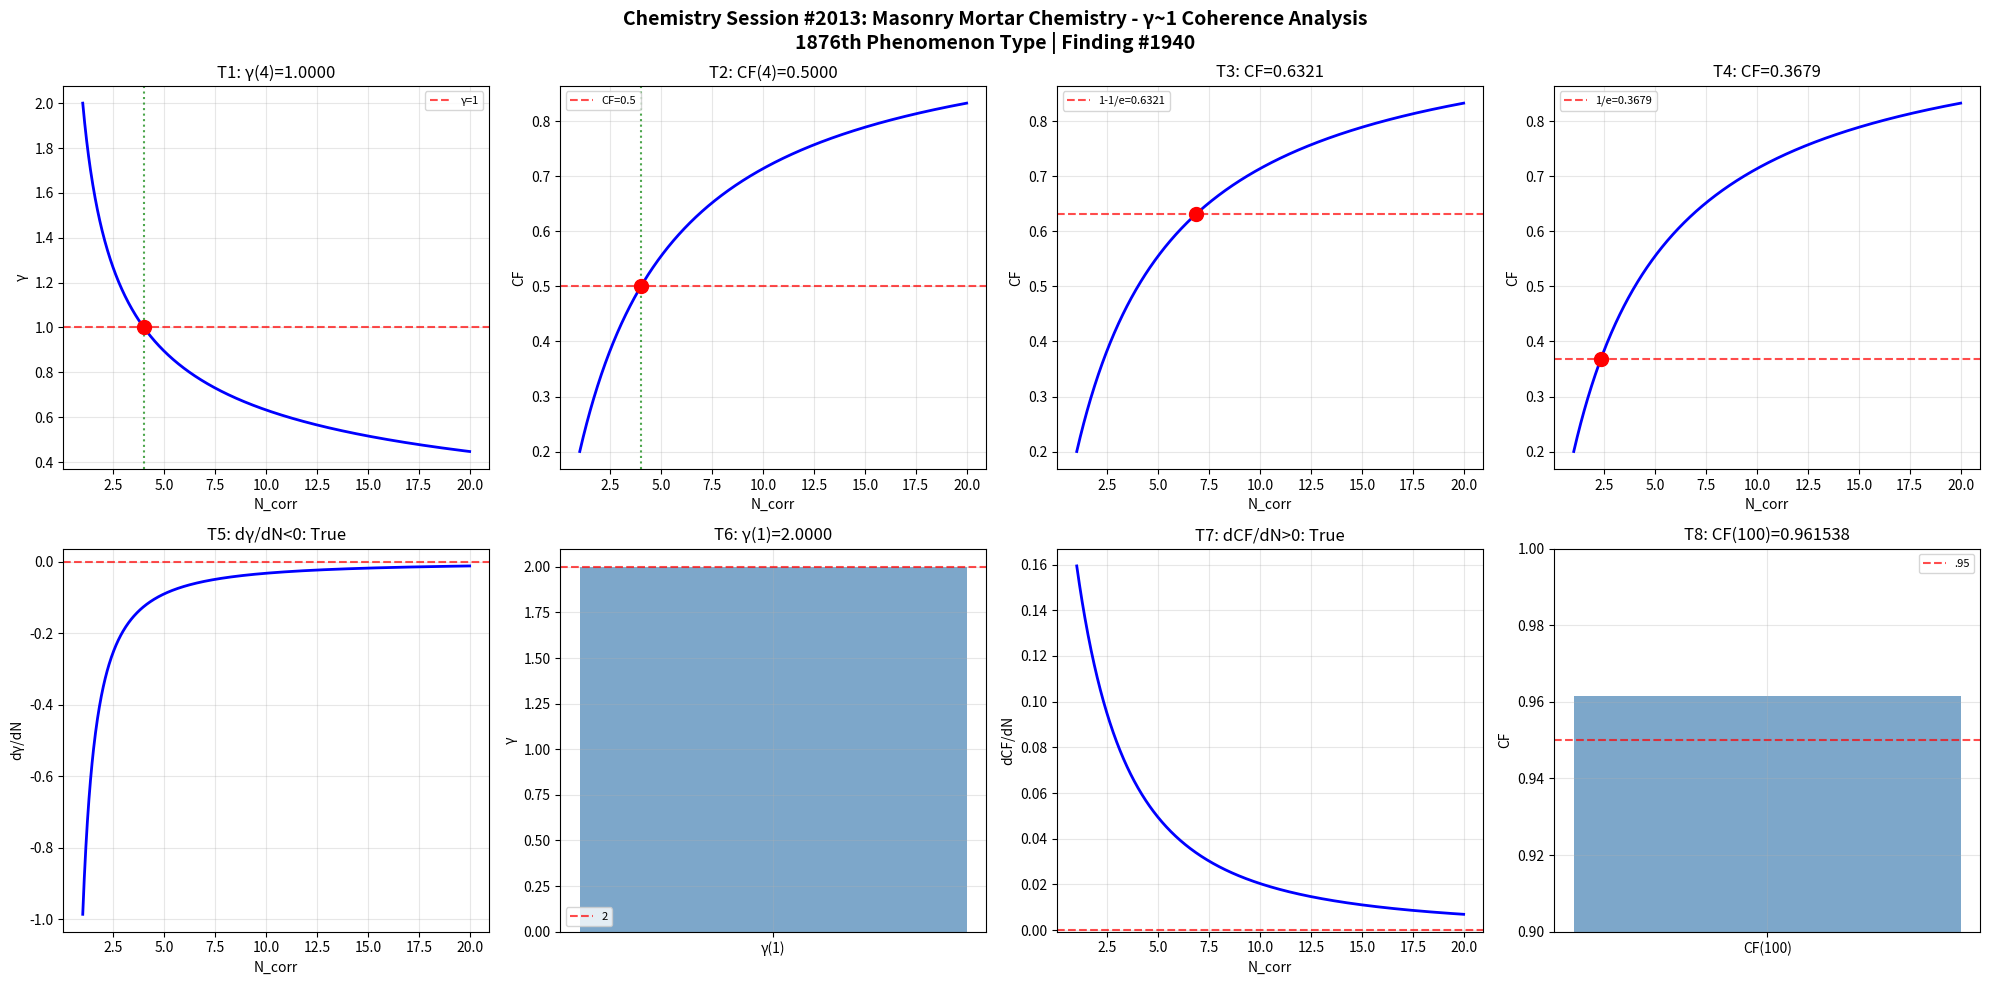

Write the Python code that produced this figure. (Note: this script raises an exception after producing the figure.)
import numpy as np
import matplotlib
matplotlib.use('Agg')
import matplotlib.pyplot as plt

def gamma(N_corr): return 2.0 / np.sqrt(N_corr)
def coherence_fraction(g): return 1.0 / (1.0 + g**2)

N = np.linspace(1, 20, 1000); g = gamma(N); cf = coherence_fraction(g)
fig, axes = plt.subplots(2, 4, figsize=(20, 10))
fig.suptitle('Chemistry Session #2013: Masonry Mortar Chemistry - γ~1 Coherence Analysis\n1876th Phenomenon Type | Finding #1940', fontsize=14, fontweight='bold')

ax=axes[0,0]; g4=gamma(4); ax.axhline(y=1,color='r',ls='--',alpha=.7,label='γ=1'); ax.plot(N,g,'b-',lw=2); ax.axvline(x=4,color='g',ls=':',alpha=.7); ax.plot(4,g4,'ro',ms=10); ax.set_xlabel('N_corr'); ax.set_ylabel('γ'); ax.set_title(f'T1: γ(4)={g4:.4f}'); ax.legend(fontsize=8); ax.grid(True,alpha=.3); t1=abs(g4-1)<1e-10
ax=axes[0,1]; c4=coherence_fraction(gamma(4)); ax.plot(N,cf,'b-',lw=2); ax.axhline(y=.5,color='r',ls='--',alpha=.7,label='CF=0.5'); ax.axvline(x=4,color='g',ls=':',alpha=.7); ax.plot(4,c4,'ro',ms=10); ax.set_xlabel('N_corr'); ax.set_ylabel('CF'); ax.set_title(f'T2: CF(4)={c4:.4f}'); ax.legend(fontsize=8); ax.grid(True,alpha=.3); t2=abs(c4-.5)<1e-10
ax=axes[0,2]; tc3=1-1/np.e; Nc3=4/(1/tc3-1); cc3=coherence_fraction(gamma(Nc3)); ax.plot(N,cf,'b-',lw=2); ax.axhline(y=tc3,color='r',ls='--',alpha=.7,label=f'1-1/e={tc3:.4f}'); ax.plot(Nc3,cc3,'ro',ms=10); ax.set_xlabel('N_corr'); ax.set_ylabel('CF'); ax.set_title(f'T3: CF={cc3:.4f}'); ax.legend(fontsize=8); ax.grid(True,alpha=.3); t3=abs(cc3-tc3)<1e-10
ax=axes[0,3]; tc4=1/np.e; Nc4=4/(1/tc4-1); cc4=coherence_fraction(gamma(Nc4)); ax.plot(N,cf,'b-',lw=2); ax.axhline(y=tc4,color='r',ls='--',alpha=.7,label=f'1/e={tc4:.4f}'); ax.plot(Nc4,cc4,'ro',ms=10); ax.set_xlabel('N_corr'); ax.set_ylabel('CF'); ax.set_title(f'T4: CF={cc4:.4f}'); ax.legend(fontsize=8); ax.grid(True,alpha=.3); t4=abs(cc4-tc4)<1e-10
ax=axes[1,0]; dg=np.diff(g)/np.diff(N); ax.plot(N[:-1],dg,'b-',lw=2); ax.axhline(y=0,color='r',ls='--',alpha=.7); ax.set_xlabel('N_corr'); ax.set_ylabel('dγ/dN'); ax.set_title(f'T5: dγ/dN<0: {np.all(dg<0)}'); ax.grid(True,alpha=.3); t5=bool(np.all(dg<0))
ax=axes[1,1]; g1=gamma(1); ax.bar(['γ(1)'],[g1],color='steelblue',alpha=.7); ax.axhline(y=2,color='r',ls='--',alpha=.7,label='2'); ax.set_ylabel('γ'); ax.set_title(f'T6: γ(1)={g1:.4f}'); ax.legend(fontsize=8); ax.grid(True,alpha=.3); t6=abs(g1-2)<1e-10
ax=axes[1,2]; dc=np.diff(cf)/np.diff(N); ax.plot(N[:-1],dc,'b-',lw=2); ax.axhline(y=0,color='r',ls='--',alpha=.7); ax.set_xlabel('N_corr'); ax.set_ylabel('dCF/dN'); ax.set_title(f'T7: dCF/dN>0: {np.all(dc>0)}'); ax.grid(True,alpha=.3); t7=bool(np.all(dc>0))
ax=axes[1,3]; c100=coherence_fraction(gamma(100)); ax.bar(['CF(100)'],[c100],color='steelblue',alpha=.7); ax.axhline(y=.95,color='r',ls='--',alpha=.7,label='.95'); ax.set_ylim(.9,1); ax.set_ylabel('CF'); ax.set_title(f'T8: CF(100)={c100:.6f}'); ax.legend(fontsize=8); ax.grid(True,alpha=.3); t8=c100>.95
plt.tight_layout(); plt.savefig('/mnt/c/exe/projects/ai-agents/Synchronism/simulations/chemistry/masonry_mortar_chemistry_coherence.png',dpi=150,bbox_inches='tight'); plt.close()
r=[t1,t2,t3,t4,t5,t6,t7,t8]; print(f"Session #2013: {sum(r)}/8"); print(f"  {r}")
